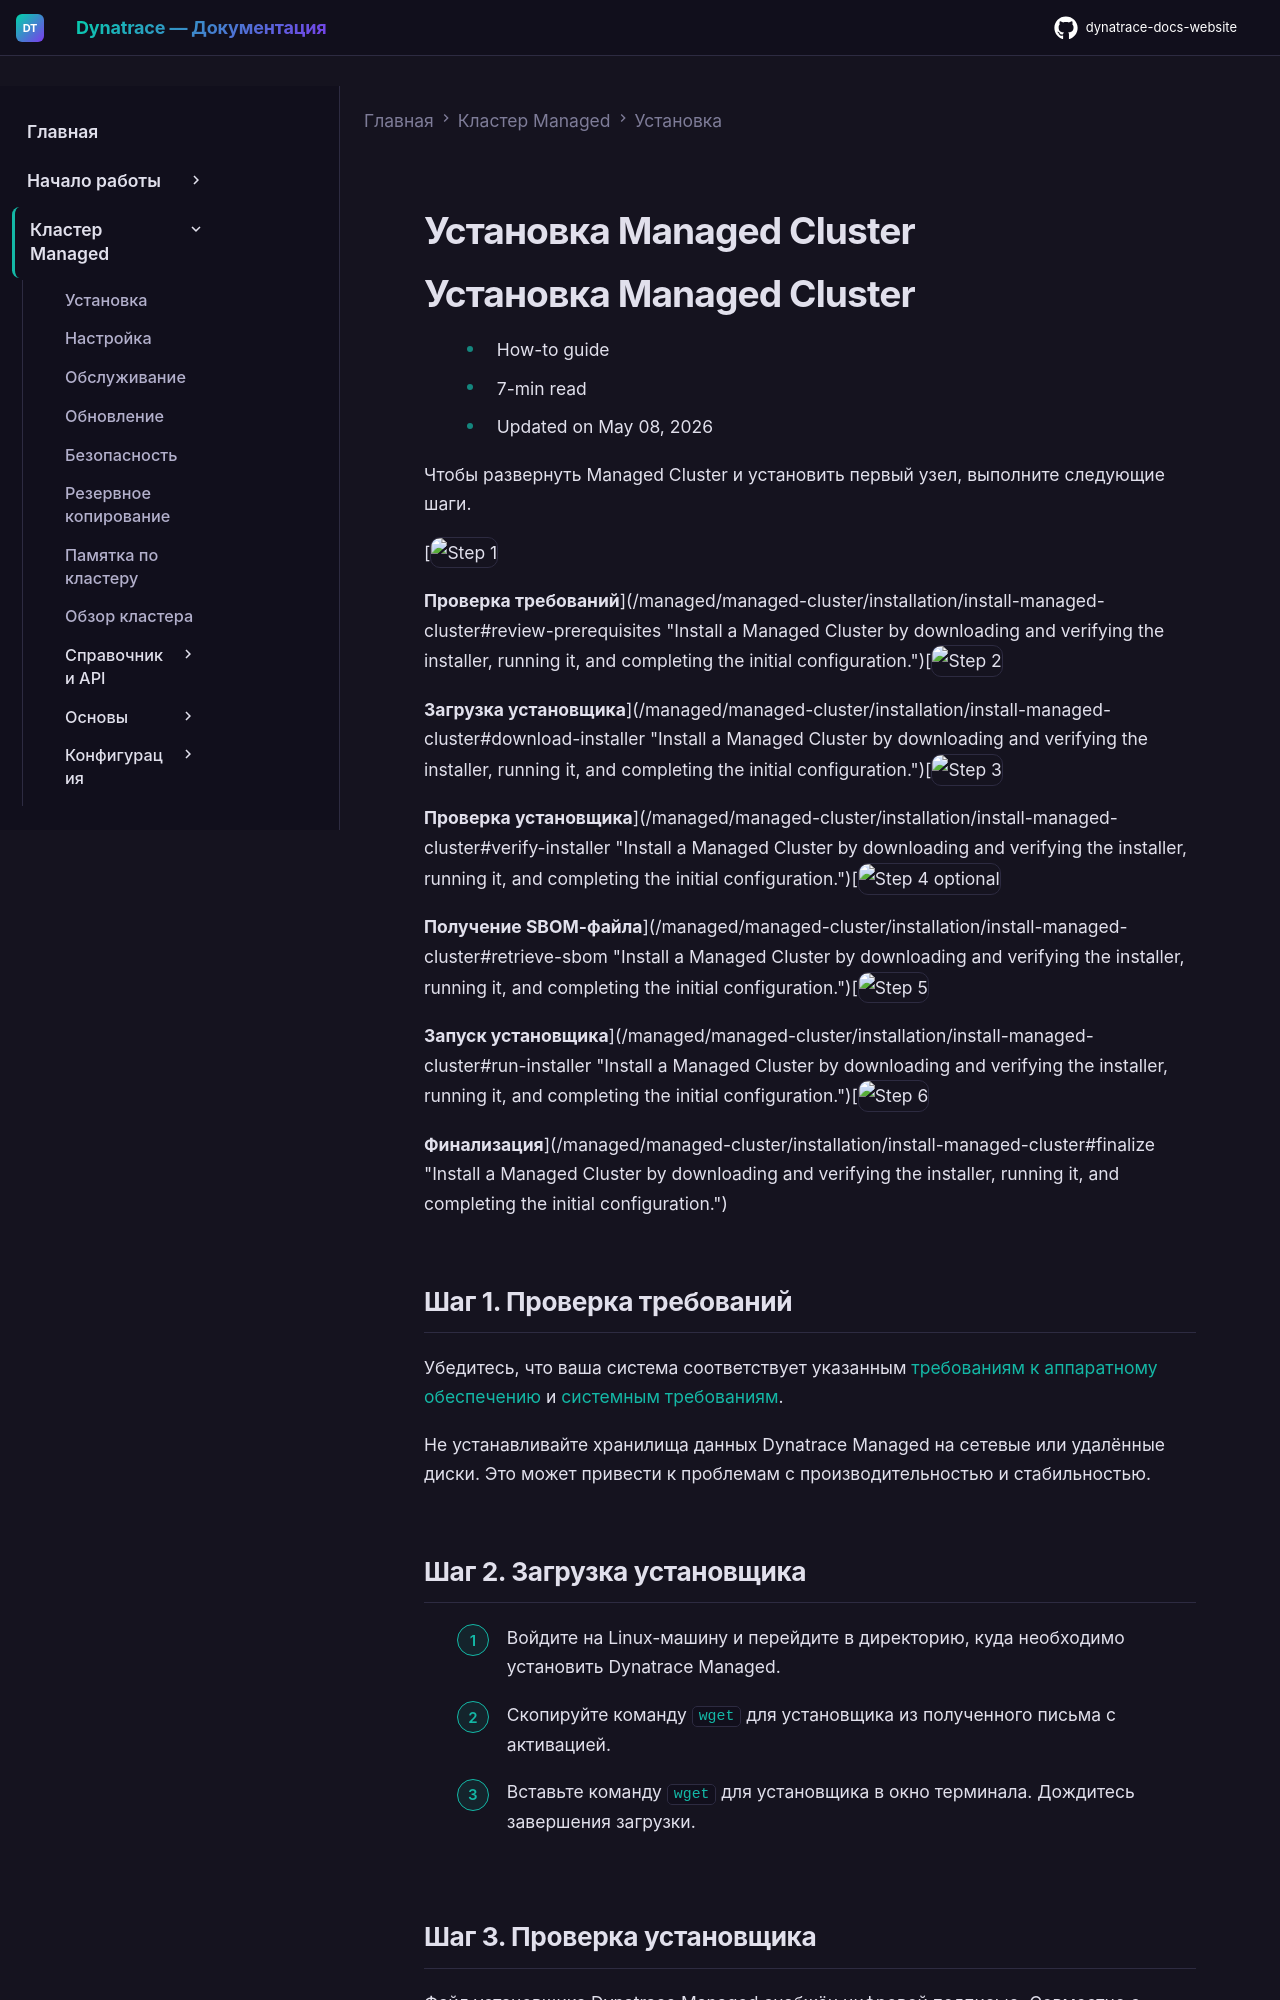

repository: Yerkebulan-Ardabayev/dynatrace-docs-website · page: managed-ru/managed-cluster/installation/install-managed-cluster/index.html · generator: mkdocs

---
title: Установка Managed Cluster
source: https://docs.dynatrace.com/managed/managed-cluster/installation/install-managed-cluster
scraped: 2026-05-12T11:06:43.410216
---

# Установка Managed Cluster

# Установка Managed Cluster

* How-to guide
* 7-min read
* Updated on May 08, 2026

Чтобы развернуть Managed Cluster и установить первый узел, выполните следующие шаги.

[![Step 1](https://dt-cdn.net/images/step-1-086e22066c.svg "Step 1")

**Проверка требований**](/managed/managed-cluster/installation/install-managed-cluster#review-prerequisites "Install a Managed Cluster by downloading and verifying the installer, running it, and completing the initial configuration.")[![Step 2](https://dt-cdn.net/images/step-2-1a1384627e.svg "Step 2")

**Загрузка установщика**](/managed/managed-cluster/installation/install-managed-cluster#download-installer "Install a Managed Cluster by downloading and verifying the installer, running it, and completing the initial configuration.")[![Step 3](https://dt-cdn.net/images/step-3-350cf6c19a.svg "Step 3")

**Проверка установщика**](/managed/managed-cluster/installation/install-managed-cluster#verify-installer "Install a Managed Cluster by downloading and verifying the installer, running it, and completing the initial configuration.")[![Step 4 optional](https://dt-cdn.net/images/dotted-step-4-2b9147df5b.svg "Step 4 optional")

**Получение SBOM-файла**](/managed/managed-cluster/installation/install-managed-cluster#retrieve-sbom "Install a Managed Cluster by downloading and verifying the installer, running it, and completing the initial configuration.")[![Step 5](https://dt-cdn.net/images/step-5-2de312b50f.svg "Step 5")

**Запуск установщика**](/managed/managed-cluster/installation/install-managed-cluster#run-installer "Install a Managed Cluster by downloading and verifying the installer, running it, and completing the initial configuration.")[![Step 6](https://dt-cdn.net/images/step-6-f906c6c957.svg "Step 6")

**Финализация**](/managed/managed-cluster/installation/install-managed-cluster#finalize "Install a Managed Cluster by downloading and verifying the installer, running it, and completing the initial configuration.")
